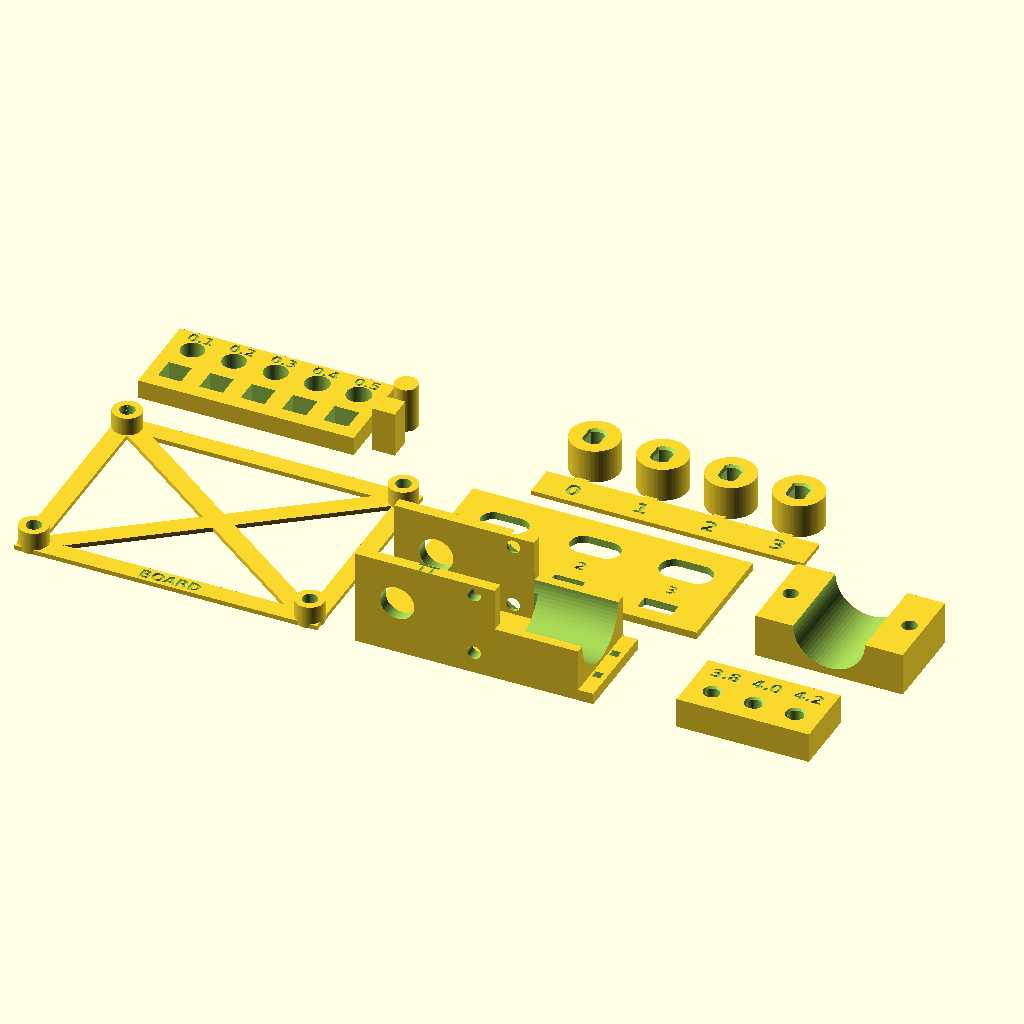
Cell 1: the model at its default parameters.
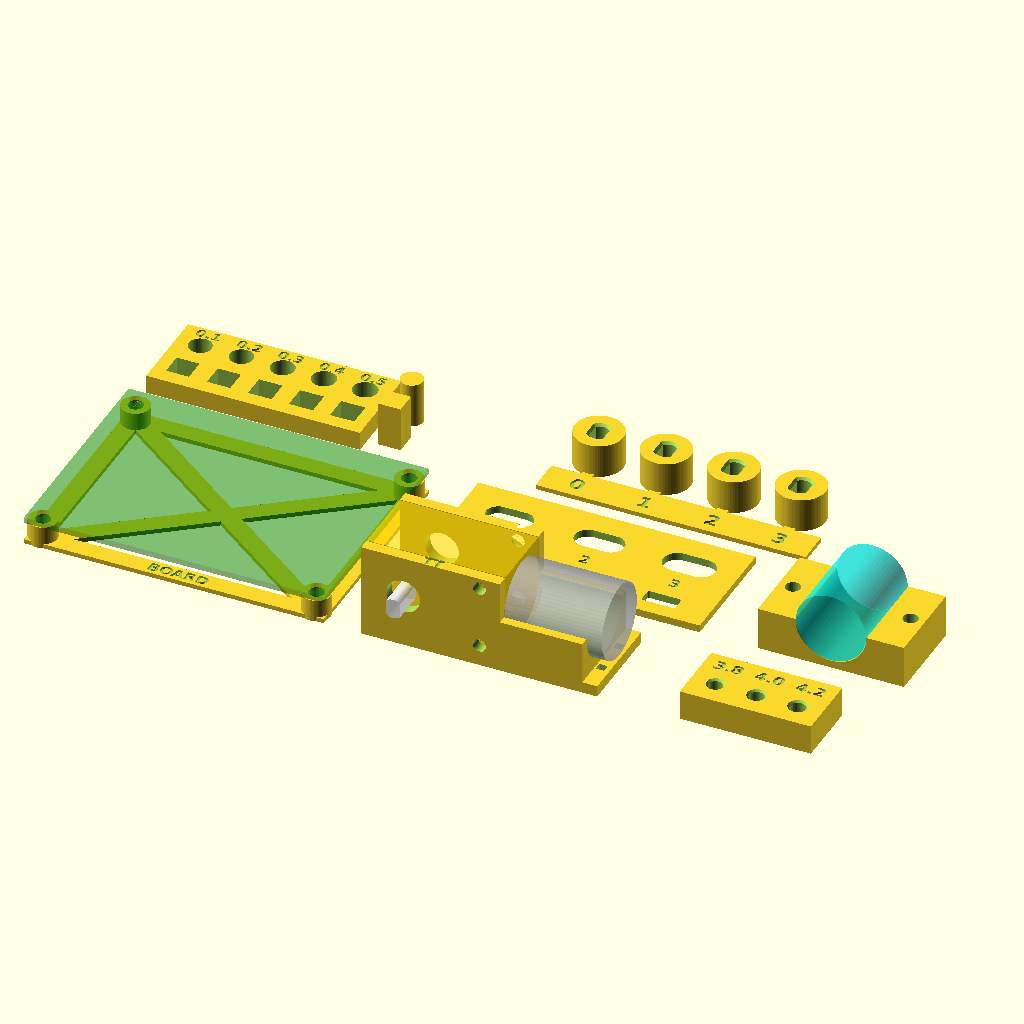
Cell 2: the same model with ghosts = true.
The same orthographic view direction (rotation 55°, 0°, 25°; colour scheme Cornfield) for every cell, with the view re-fitted per cell, so scale and position can differ between cells.
OpenSCAD source file chassis/fit_test.scad:
// G1: fit-test plate. One PLA print that answers the fit questions before
// the first body is printed. See README.md for what each piece tests and
// what to write down.
//
// Render everything:     openscad -o fit_test.stl fit_test.scad
// Render one piece:      openscad -D 'part="cradle"' -o cradle.stl fit_test.scad
// Show the motor/board ghosts in the preview (F5 in the GUI): ghosts = true.

include <params.scad>
include <board.scad>

part = "plate";   // plate | cradle | hubs | inserts | board | ports | cell | comb
ghosts = false;   // draw the bought parts (not printed) in the preview

$fn = 64;
eps = 0.01;

// ------------------------------------------------------------------ helpers

module label(txt, size = label_size) {
    // Debossed text, placed with its baseline centre at the origin, on a top
    // face at z = 0 (cuts down by label_depth).
    translate([0, 0, -label_depth])
        linear_extrude(label_depth + eps)
            text(txt, size = size, font = label_font, halign = "center", valign = "center");
}

module rounded_rect(size, r) {
    // 2D rectangle centred on the origin with rounded corners.
    r2 = min(r, size[0] / 2 - eps, size[1] / 2 - eps);
    offset(r = r2) square([size[0] - 2 * r2, size[1] - 2 * r2], center = true);
}

module double_d(d, flats) {
    // 2D cross-section of the TT shaft: a circle with two parallel flats.
    intersection() {
        circle(d = d);
        square([flats, d + 1], center = true);
    }
}

module hex_pocket(af, depth) {
    // Hex nut pocket, across flats af, along +Z.
    cylinder(d = af / cos(30), h = depth, $fn = 6);
}

// ------------------------------------------------------------------ ghosts

module tt_motor() {
    // Rough model of the TT gear motor in its own axes (see params.scad).
    color("gold", 0.6) difference() {
        cube([tt_gb_len, tt_body_t, tt_gb_h]);
        for (h = tt_holes) translate([h[0], -1, h[1]]) rotate([-90, 0, 0])
            cylinder(d = tt_hole_d, h = tt_body_t + 2);
    }
    color("silver", 0.6) translate([tt_gb_len, tt_body_t / 2, tt_shaft_z]) rotate([0, 90, 0])
        cylinder(d = tt_can_d, h = tt_can_len);
    color("white", 0.8) translate([tt_shaft_x, -tt_shaft_len, tt_shaft_z]) rotate([-90, 0, 0])
        linear_extrude(tt_body_t + 2 * tt_shaft_len) double_d(tt_shaft_d, tt_shaft_flats);
}

// ------------------------------------------------------------------ 1. motor cradle

cradle_floor = 3;
cradle_wall = 3;
cradle_inner = tt_body_t + fit_part;       // gap between the walls
cradle_w = cradle_inner + 2 * cradle_wall;
cradle_len = tt_gb_len + tt_can_len;
cradle_wall_h = tt_gb_h;                    // walls as high as the gearbox
shaft_clear_d = max(tt_boss_d, tt_shaft_d) + 2;

module cradle() {
    // Holds the whole motor: two walls along the gearbox with the two M3
    // through-bolts (M3 x 30 + nut), a saddle under the can, and a zip-tie
    // slot for the motor leads behind the can.
    // Motor sits at x = 0..cradle_len, y = cradle_wall.., z = cradle_floor..
    difference() {
        union() {
            // floor
            cube([cradle_len, cradle_w, cradle_floor]);
            // gearbox walls
            for (y = [0, cradle_w - cradle_wall])
                translate([0, y, 0]) cube([tt_gb_len, cradle_wall, cradle_floor + cradle_wall_h]);
            // can saddle, up to the can's centre line
            translate([tt_gb_len, 0, 0])
                cube([tt_can_len - 4, cradle_w, cradle_floor + tt_shaft_z]);
        }
        // can seat
        translate([tt_gb_len - eps, cradle_w / 2, cradle_floor + tt_shaft_z]) rotate([0, 90, 0])
            cylinder(d = tt_can_d + fit_part, h = tt_can_len);
        // gearbox pocket in the saddle's end, in case the gearbox is longer
        // than measured: the motor still slides in
        translate([tt_gb_len - eps, cradle_wall, cradle_floor])
            cube([1, cradle_inner, tt_gb_h]);
        // shaft + boss clearance through both walls
        translate([tt_shaft_x, -1, cradle_floor + tt_shaft_z]) rotate([-90, 0, 0])
            cylinder(d = shaft_clear_d, h = cradle_w + 2);
        // M3 through-bolts
        for (h = tt_holes) translate([h[0], -1, cradle_floor + h[1]]) rotate([-90, 0, 0])
            cylinder(d = m3_clear + hole_extra, h = cradle_w + 2);
        // nut pockets on the outside of the far wall (hex, flat on top so it bridges)
        for (h = tt_holes) translate([h[0], cradle_w - 2.4 + eps, cradle_floor + h[1]])
            rotate([-90, 0, 0]) rotate([0, 0, 30]) hex_pocket(m3_nut_af + 0.3, 2.4);
        // zip-tie slots for the motor leads, through the floor behind the saddle
        for (y = [cradle_w / 2 - 6, cradle_w / 2 + 6 - 2.2])
            translate([cradle_len - 3.5, y, -1]) cube([2.2, 2.2, cradle_floor + 2]);
        // label on the outside of the near wall's top
        translate([tt_gb_len / 2, cradle_wall / 2, cradle_floor + cradle_wall_h])
            label("TT", size = 2.8);
    }
    if (ghosts) translate([0, cradle_wall + fit_part / 2, cradle_floor]) tt_motor();
}

// ------------------------------------------------------------------ 2. wheel hubs on the shaft

hub_clearances = [0.0, 0.1, 0.2, 0.3];
hub_od = 13;
hub_h = 9;
hub_cap = 1.6;      // closed end with the hole for the screw into the shaft
hub_pitch = 18;

module hub(c) {
    // A hub that slides onto the D-shaft; the screw goes through the cap into
    // the shaft's centre hole. Printed cap down.
    difference() {
        cylinder(d = hub_od, h = hub_h);
        translate([0, 0, hub_cap]) linear_extrude(hub_h)
            double_d(tt_shaft_d + c, tt_shaft_flats + c);
        translate([0, 0, -1]) cylinder(d = tt_shaft_hole_d + 0.6, h = hub_cap + 2);
        // 0.6 mm chamfer around the D at the open end so the shaft finds its way
        hull() {
            translate([0, 0, hub_h - 0.6]) linear_extrude(eps) double_d(tt_shaft_d + c, tt_shaft_flats + c);
            translate([0, 0, hub_h]) linear_extrude(eps) offset(delta = 0.6) double_d(tt_shaft_d + c, tt_shaft_flats + c);
        }
    }
}

module hubs() {
    // Four hubs on a tab that names their clearance. Snap them off with pliers.
    tab = [hub_pitch * len(hub_clearances), 9, 1.2];
    difference() {
        translate([-hub_pitch / 2, -hub_od / 2 - 1.5 - tab[1], 0]) cube(tab);
        for (i = [0 : len(hub_clearances) - 1])
            translate([i * hub_pitch, -hub_od / 2 - 1.5 - tab[1] / 2, tab[2]])
                label(str(hub_clearances[i] * 10), size = 4);
    }
    for (i = [0 : len(hub_clearances) - 1]) translate([i * hub_pitch, 0, 0]) {
        hub(hub_clearances[i]);
        // thin bridge to the tab
        translate([-1.5, -hub_od / 2 - 2, 0]) cube([3, 2.6, 0.6]);
    }
}

// ------------------------------------------------------------------ 3. heat-set inserts

insert_pitch = 11;

module inserts() {
    // Three insert holes; press in one insert each with the soldering iron
    // (~220 C for PLA) and see which sits flush and holds.
    n = len(insert_test_d);
    size = [n * insert_pitch + 2, 18, insert_depth + 2];
    difference() {
        cube(size);
        for (i = [0 : n - 1]) {
            d = insert_test_d[i];
            translate([insert_pitch * (i + 0.5) + 1, 6.5, size[2] - insert_depth]) {
                cylinder(d = d, h = insert_depth + eps);
                // 0.5 mm lead-in chamfer
                translate([0, 0, insert_depth - 0.5]) cylinder(d1 = d, d2 = d + 1, h = 0.5 + 2 * eps);
            }
            translate([insert_pitch * (i + 0.5) + 1, 14, size[2]]) label(str(floor(d), ".", round(d * 10) % 10), size = 3.2);
        }
    }
}

// ------------------------------------------------------------------ 4. board hole pattern

standoff_h = 6;
standoff_od = insert_hole_d + 2 * insert_wall + 0.4;

module board_test() {
    // A thin frame the size of the board with a standoff and an insert at each
    // mounting hole. Lay the real (or a cardboard) board on it.
    frame_w = 5;
    difference() {
        linear_extrude(1.2) difference() {
            square(board_size);
            translate([frame_w, frame_w]) square(board_size - [2 * frame_w, 2 * frame_w]);
        }
        translate([board_size[0] / 2, 2.5, 1.2]) label("BOARD", size = 3);
    }
    for (h = board_holes) translate(h) difference() {
        cylinder(d = standoff_od, h = standoff_h);
        translate([0, 0, standoff_h - insert_depth]) cylinder(d = insert_hole_d, h = insert_depth + eps);
    }
    // diagonal ribs so the frame stays flat when it comes off the bed
    for (d = [[[0, 0], board_size], [[board_size[0], 0], [0, board_size[1]]]])
        linear_extrude(1.2) intersection() {
            square(board_size);
            hull() for (q = d) translate(q) circle(d = 5);
        }
    if (ghosts) color("green", 0.5) translate([0, 0, standoff_h]) difference() {
        cube([board_size[0], board_size[1], board_t]);
        for (h = board_holes) translate([h[0], h[1], -1]) cylinder(d = board_hole_d, h = board_t + 2);
    }
}

// ------------------------------------------------------------------ 5. USB-C and switch cut-outs

port_wall = 2;     // the body wall the plug passes through

module ports() {
    // A piece of body wall, printed flat: three USB-C plug openings and three
    // switch slots. Push your cable's plug and the switch lever through.
    w = 74;
    h = 32;
    difference() {
        cube([w, h, port_wall]);
        for (i = [0 : 2]) {
            o = usbc_test[i];
            translate([13 + i * 24, 22, -1]) linear_extrude(port_wall + 2) rounded_rect(o, o[1] / 2);
            translate([13 + i * 24, 13.5, port_wall]) label(str(i + 1), size = 3);
        }
        for (i = [0 : 2]) {
            s = switch_test[i];
            translate([13 + i * 24, 6, -1]) linear_extrude(port_wall + 2) rounded_rect(s, 0.5);
        }
    }
}

// ------------------------------------------------------------------ 6. cell seat

seat_len = 24;
seat_wall = 2.4;

module cell_seat() {
    // A short saddle for one 18650 cell with two insert holes for a strap or
    // lid. Tests the cell diameter fit and the insert holes in a thin rib.
    d = cell_d + fit_part;
    w = d + 2 * (seat_wall + standoff_od);
    hgt = d / 2 + 2;
    difference() {
        translate([-w / 2, 0, 0]) cube([w, seat_len, hgt]);
        translate([0, -1, d / 2 + 2]) rotate([-90, 0, 0]) cylinder(d = d, h = seat_len + 2);
        for (x = [-1, 1]) translate([x * (w / 2 - standoff_od / 2), seat_len / 2, hgt - insert_depth])
            cylinder(d = insert_hole_d, h = insert_depth + eps);
    }
    if (ghosts) color("cyan", 0.5) translate([0, 0, d / 2 + 2]) rotate([-90, 0, 0])
        cylinder(d = cell_d, h = seat_len);
}

// ------------------------------------------------------------------ 7. tolerance comb

comb_clearances = [0.1, 0.2, 0.3, 0.4, 0.5];
comb_pin = 6;
comb_pitch = 11;

module comb() {
    // Round and square holes 6 mm + 0.1..0.5 mm, plus a loose round and square
    // pin. The smallest hole each pin slides through by hand = fit_slide.
    n = len(comb_clearances);
    size = [n * comb_pitch + 2, 24, 5];
    difference() {
        cube(size);
        for (i = [0 : n - 1]) {
            c = comb_clearances[i];
            x = comb_pitch * (i + 0.5) + 1;
            translate([x, 17, -1]) cylinder(d = comb_pin + c, h = size[2] + 2);
            translate([x, 7, size[2] / 2]) cube([comb_pin + c, comb_pin + c, size[2] + 2], center = true);
            translate([x, 21.8, size[2]]) label(str(c), size = 2.8);
        }
    }
    // the pins, beside the comb
    translate([size[0] + 6, 17, 0]) cylinder(d = comb_pin, h = 12);
    translate([size[0] + 6 - comb_pin / 2, 7 - comb_pin / 2, 0]) cube([comb_pin, comb_pin, 12]);
}

// ------------------------------------------------------------------ plate

module plate() {
    // Laid out for the MK3 bed (250 x 210), everything flat on the bed.
    translate([5, 5, 0]) board_test();
    translate([95, 5, 0]) cradle();
    translate([95, 40, 0]) ports();
    translate([180, 5, 0]) inserts();
    translate([204, 40, 0]) cell_seat();
    translate([110 + hub_od / 2, 95, 0]) hubs();
    translate([5, 75, 0]) comb();
}

if (part == "plate") plate();
else if (part == "cradle") cradle();
else if (part == "hubs") hubs();
else if (part == "inserts") inserts();
else if (part == "board") board_test();
else if (part == "ports") ports();
else if (part == "cell") cell_seat();
else if (part == "comb") comb();
Parameter table extracted from the source (name, type, default, range or options):
part: string, default "plate"
ghosts: bool, default false
eps: number, default 0.01
